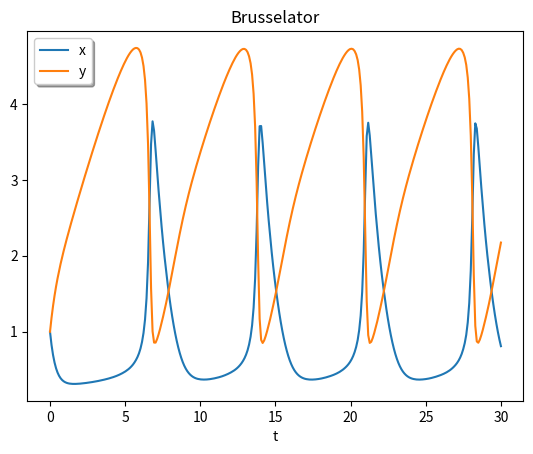

This figure's Python source:
#!/usr/bin/env python3
# Simulator of Brusselator

import numpy as np
from scipy.integrate import solve_ivp
import matplotlib.pyplot as plt

A = 1
B = 3

def brussel(t, c):
    X = c[0]
    Y = c[1]

    dX = A + X*X*Y - B*X - X
    dY = B*X - X*X*Y
    return [dX, dY]

sol = solve_ivp(brussel, [0, 30], [1.0, 1.0], dense_output=True)

t = np.linspace(0, 30, 300)
z = sol.sol(t)
plt.plot(t, z.T)
plt.xlabel('t')
plt.legend(['x', 'y'], shadow=True)
plt.title('Brusselator')
plt.show()
